Dataset: Data (GitHub, addy369/Intern_IITB). Classes: benign patches, in situ patches.

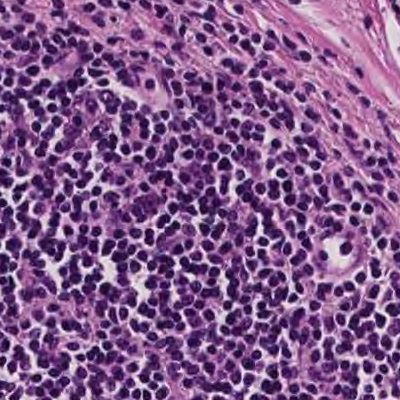
Label: benign patches

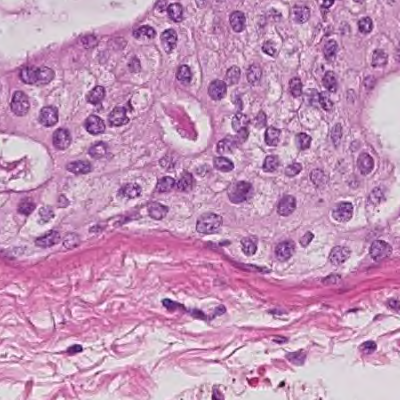
Label: in situ patches

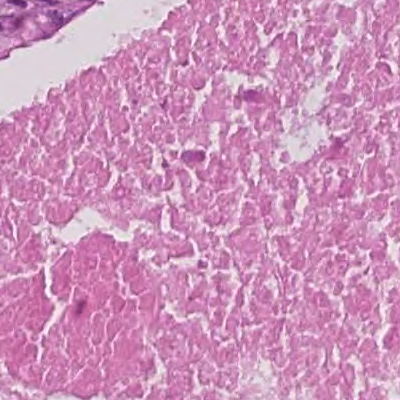
Label: in situ patches

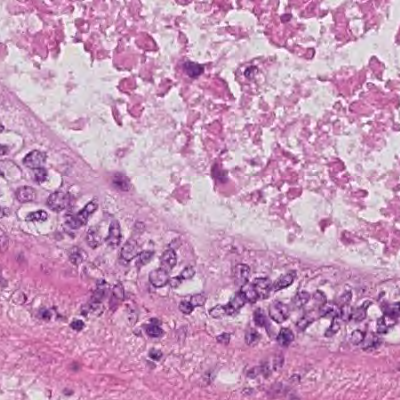
Label: in situ patches

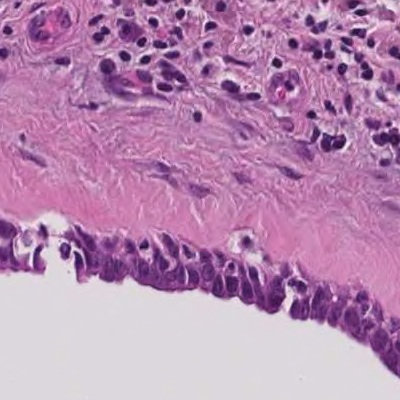
Label: benign patches

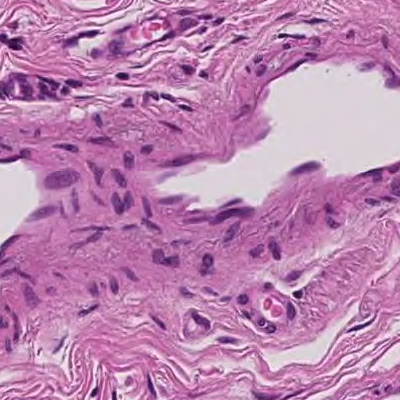
Label: benign patches
